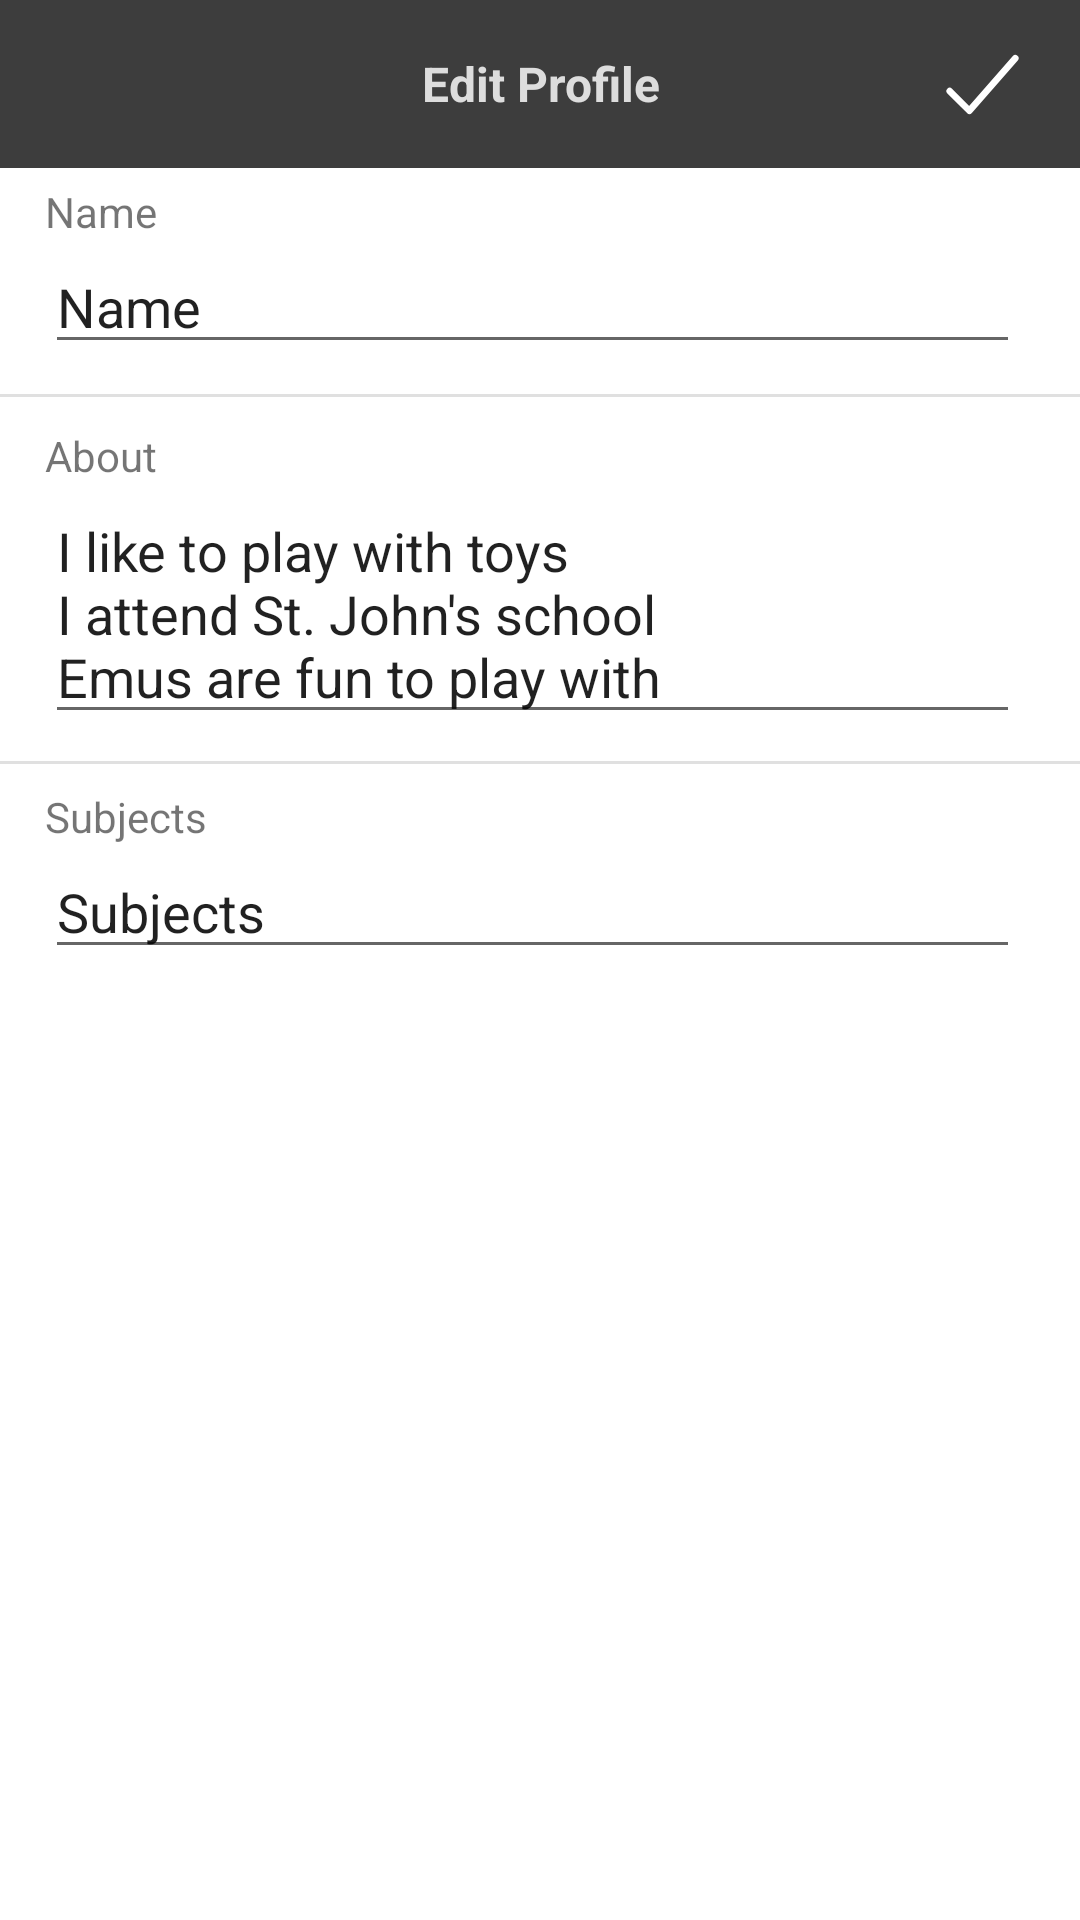

Write the Android layout XML for this screen, with the resource values it uses.
<!-- AndroidManifest.xml: application theme Theme.appTemplate -->
<!-- res/layout/fragment_edit_profile.xml -->
<?xml version="1.0" encoding="utf-8"?>
<LinearLayout xmlns:android="http://schemas.android.com/apk/res/android"
    xmlns:app="http://schemas.android.com/apk/res-auto"
    xmlns:tools="http://schemas.android.com/tools"
    android:id="@+id/linear"
    android:layout_width="match_parent"
    android:layout_height="match_parent"
    android:layout_marginTop="5dp"
    android:orientation="vertical"
    tools:context=".ui.notifications.EditProfileFragment">

    <androidx.constraintlayout.widget.ConstraintLayout
        android:layout_width="match_parent"
        android:layout_height="wrap_content">

        <TextView
            android:id="@+id/textView4"
            android:layout_width="match_parent"
            android:layout_height="56dp"
            android:background="@color/default_background"
            android:gravity="center_horizontal|center_vertical"
            android:text="Edit Profile"
            android:textColor="@color/background_gradient_end"
            android:textSize="16sp"
            android:textStyle="bold"
            app:layout_constraintStart_toStartOf="parent"
            app:layout_constraintTop_toTopOf="parent" />

        <ImageButton
            android:id="@+id/imageButton3"
            android:layout_width="35dp"
            android:layout_height="35dp"
            android:layout_marginStart="15dp"
            android:background="@null"
            android:scaleType="fitCenter"
            android:src="@drawable/ic_x_svgrepo_com__1_"
            app:layout_constraintBottom_toBottomOf="@+id/textView4"
            app:layout_constraintStart_toStartOf="parent"
            app:layout_constraintTop_toTopOf="parent"
            tools:ignore="SpeakableTextPresentCheck,TouchTargetSizeCheck" />

        <ImageButton
            android:id="@+id/imageButton4"
            android:layout_width="35dp"
            android:layout_height="35dp"
            android:layout_marginEnd="15dp"
            android:background="@null"
            android:scaleType="fitCenter"
            android:src="@drawable/ic_checkmark"
            app:layout_constraintBottom_toBottomOf="@+id/textView4"
            app:layout_constraintEnd_toEndOf="@+id/textView4"
            app:layout_constraintTop_toTopOf="parent"
            tools:ignore="SpeakableTextPresentCheck,TouchTargetSizeCheck" />

    </androidx.constraintlayout.widget.ConstraintLayout>

    <androidx.constraintlayout.widget.ConstraintLayout
        android:id="@+id/constraintLayout"
        android:layout_width="match_parent"
        android:layout_height="wrap_content">


        <View
            android:id="@+id/divider11"
            android:layout_width="match_parent"
            android:layout_height="1dp"
            android:layout_marginTop="1dp"
            android:background="?android:attr/listDivider"
            app:layout_constraintBottom_toTopOf="@+id/textView10"
            app:layout_constraintTop_toBottomOf="@+id/editTextTextMultiLine" />

        <View
            android:id="@+id/divider5"
            android:layout_width="match_parent"
            android:layout_height="1dp"
            android:background="?android:attr/listDivider"
            app:layout_constraintBottom_toTopOf="@+id/textView6"
            app:layout_constraintStart_toStartOf="parent"
            app:layout_constraintTop_toBottomOf="@+id/editTextTextPersonName" />

        <EditText
            android:id="@+id/editTextTextPersonName"
            android:layout_width="match_parent"
            android:layout_height="wrap_content"
            android:layout_marginStart="15dp"
            android:layout_marginEnd="20dp"
            android:ems="10"
            android:inputType="textPersonName"
            android:text="@string/username"
            app:layout_constraintEnd_toEndOf="parent"
            app:layout_constraintStart_toStartOf="@+id/textView3"
            app:layout_constraintTop_toBottomOf="@+id/textView3"
            tools:ignore="TouchTargetSizeCheck" />

        <EditText
            android:id="@+id/editTextTextMultiLine"
            android:layout_width="0dp"
            android:layout_height="wrap_content"
            android:layout_marginStart="15dp"
            android:layout_marginTop="40dp"
            android:layout_marginEnd="20dp"
            android:ems="10"
            android:gravity="start|top"
            android:inputType="textMultiLine"
            android:text="@string/description"
            app:layout_constraintEnd_toEndOf="parent"
            app:layout_constraintStart_toStartOf="parent"
            app:layout_constraintTop_toBottomOf="@+id/editTextTextPersonName" />

        <EditText
            android:id="@+id/editTextTextPersonName2"
            android:layout_width="match_parent"
            android:layout_height="wrap_content"
            android:layout_marginStart="15dp"
            android:layout_marginEnd="20dp"
            android:ems="10"
            android:inputType="textPersonName"
            android:text="@string/subjects"
            app:layout_constraintEnd_toEndOf="parent"
            app:layout_constraintStart_toStartOf="@+id/textView10"
            app:layout_constraintTop_toBottomOf="@+id/textView10"
            tools:ignore="TouchTargetSizeCheck" />

        <TextView
            android:id="@+id/textView6"
            android:layout_width="wrap_content"
            android:layout_height="wrap_content"
            android:text="About"
            app:layout_constraintBottom_toTopOf="@+id/editTextTextMultiLine"
            app:layout_constraintStart_toStartOf="@+id/editTextTextMultiLine" />

        <TextView
            android:id="@+id/textView10"
            android:layout_width="wrap_content"
            android:layout_height="wrap_content"
            android:layout_marginStart="15dp"
            android:layout_marginTop="18dp"
            android:text="Subjects"
            app:layout_constraintStart_toStartOf="parent"
            app:layout_constraintTop_toBottomOf="@+id/editTextTextMultiLine" />

        <TextView
            android:id="@+id/textView3"
            android:layout_width="wrap_content"
            android:layout_height="wrap_content"
            android:layout_marginStart="15dp"
            android:layout_marginTop="5dp"
            android:text="@string/username"
            android:textSize="14sp"
            app:layout_constraintStart_toStartOf="parent"
            app:layout_constraintTop_toTopOf="parent" />

    </androidx.constraintlayout.widget.ConstraintLayout>
</LinearLayout>
<!-- resources referenced by this layout -->
<resources>
  <color name="background_gradient_end">#DDDDDD</color>
  <color name="default_background">#3d3d3d</color>
  <!-- drawable ic_checkmark (drawable) -->
  <vector xmlns:android="http://schemas.android.com/apk/res/android"
      android:width="512dp"
      android:height="512dp"
      android:viewportWidth="512"
      android:viewportHeight="512">
    <path
        android:pathData="M416,128l-224,256l-96,-96"
        android:strokeLineJoin="round"
        android:strokeWidth="32"
        android:fillColor="#00000000"
        android:strokeColor="@color/white"
        android:strokeLineCap="round"/>
  </vector>
  <!-- drawable ic_x_svgrepo_com__1_ (drawable-night) -->
  <vector xmlns:android="http://schemas.android.com/apk/res/android"
      android:width="24dp"
      android:height="24dp"
      android:viewportWidth="24"
      android:viewportHeight="24">
    <path
        android:fillColor="@color/white"
        android:pathData="M5.72,5.72a0.75,0.75 0,0 1,1.06 0L12,10.94l5.22,-5.22a0.75,0.75 0,1 1,1.06 1.06L13.06,12l5.22,5.22a0.75,0.75 0,1 1,-1.06 1.06L12,13.06l-5.22,5.22a0.75,0.75 0,0 1,-1.06 -1.06L10.94,12 5.72,6.78a0.75,0.75 0,0 1,0 -1.06z"
        android:fillType="evenOdd"/>
  </vector>
  <string name="description">I like to play with toys \nI attend St. John\'s school \nEmus are fun to play with</string>
  <string name="subjects">Subjects</string>
  <string name="username">Name</string>
  <style name="Theme.appTemplate" parent="Theme.MaterialComponents.DayNight.DarkActionBar">
          
          <item name="colorPrimary">@color/selected_background</item>
          <item name="colorPrimaryVariant">@color/search_opaque</item>
          <item name="colorOnPrimary">@color/white</item>
          
          <item name="colorSecondary">@color/selected_background</item>
          <item name="colorSecondaryVariant">@color/search_opaque</item>
          <item name="colorOnSecondary">@color/white</item>
          
          <item name="android:statusBarColor" tools:targetApi="l">@color/white</item>
          <item name="android:windowLightStatusBar" tools:targetApi="m">true</item>
          
          <item name="windowActionBar">false</item>
          <item name="windowNoTitle">true</item>
  
      </style>
  <color name="white">#FFFFFFFF</color>
  <color name="selected_background">#ffaa3f</color>
  <color name="search_opaque">#ffaa3f</color>
</resources>
